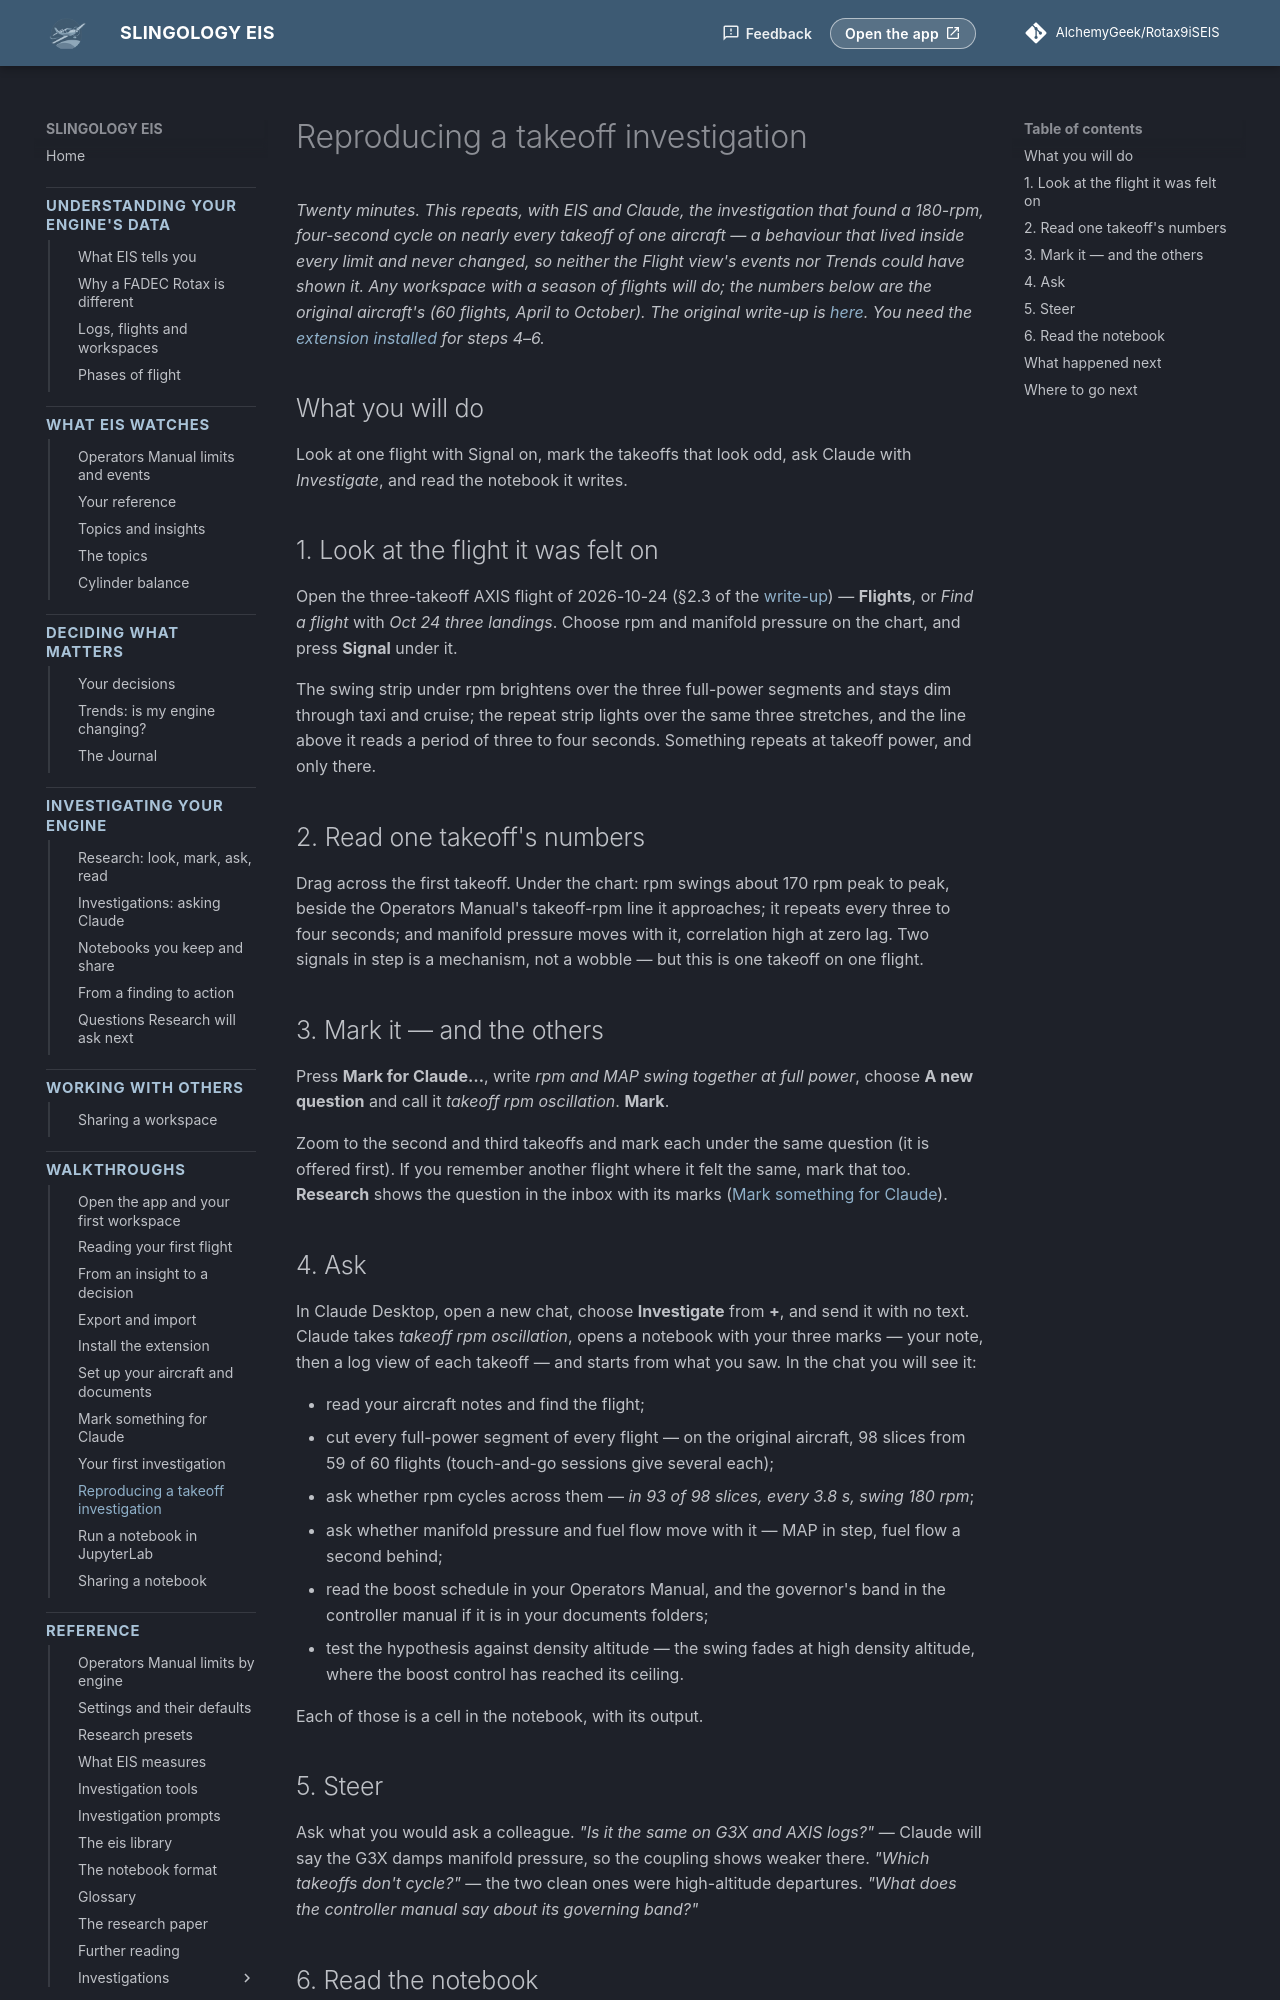

repository: AlchemyGeek/Rotax9iSEIS · page: walkthroughs/research-takeoff/index.html · generator: mkdocs

# Reproducing a takeoff investigation

*Twenty minutes. This repeats, with EIS and Claude, the investigation that found a 180-rpm, four-second cycle on nearly every takeoff of one aircraft — a behaviour that lived inside every limit and never changed, so neither the Flight view's events nor Trends could have shown it. Any workspace with a season of flights will do; the numbers below are the original aircraft's (60 flights, April to October). The original write-up is [here](../research/2026-10-takeoff-rpm-oscillation.md). You need the [extension installed](install-extension.md) for steps 4–6.*

## What you will do

Look at one flight with Signal on, mark the takeoffs that look odd, ask Claude with *Investigate*, and read the notebook it writes.

## 1. Look at the flight it was felt on

Open the three-takeoff AXIS flight of 2026-10-24 (§2.3 of the [write-up](../research/2026-10-takeoff-rpm-oscillation.md)) — **Flights**, or *Find a flight* with *Oct 24 three landings*. Choose rpm and manifold pressure on the chart, and press **Signal** under it.

The swing strip under rpm brightens over the three full-power segments and stays dim through taxi and cruise; the repeat strip lights over the same three stretches, and the line above it reads a period of three to four seconds. Something repeats at takeoff power, and only there.

## 2. Read one takeoff's numbers

Drag across the first takeoff. Under the chart: rpm swings about 170 rpm peak to peak, beside the Operators Manual's takeoff-rpm line it approaches; it repeats every three to four seconds; and manifold pressure moves with it, correlation high at zero lag. Two signals in step is a mechanism, not a wobble — but this is one takeoff on one flight.

## 3. Mark it — and the others

Press **Mark for Claude…**, write *rpm and MAP swing together at full power*, choose **A new question** and call it *takeoff rpm oscillation*. **Mark**.

Zoom to the second and third takeoffs and mark each under the same question (it is offered first). If you remember another flight where it felt the same, mark that too. **Research** shows the question in the inbox with its marks ([Mark something for Claude](mark-for-claude.md)).

## 4. Ask

In Claude Desktop, open a new chat, choose **Investigate** from **+**, and send it with no text. Claude takes *takeoff rpm oscillation*, opens a notebook with your three marks — your note, then a log view of each takeoff — and starts from what you saw. In the chat you will see it:

- read your aircraft notes and find the flight;
- cut every full-power segment of every flight — on the original aircraft, 98 slices from 59 of 60 flights (touch-and-go sessions give several each);
- ask whether rpm cycles across them — *in 93 of 98 slices, every 3.8 s, swing 180 rpm*;
- ask whether manifold pressure and fuel flow move with it — MAP in step, fuel flow a second behind;
- read the boost schedule in your Operators Manual, and the governor's band in the controller manual if it is in your documents folders;
- test the hypothesis against density altitude — the swing fades at high density altitude, where the boost control has reached its ceiling.

Each of those is a cell in the notebook, with its output.
